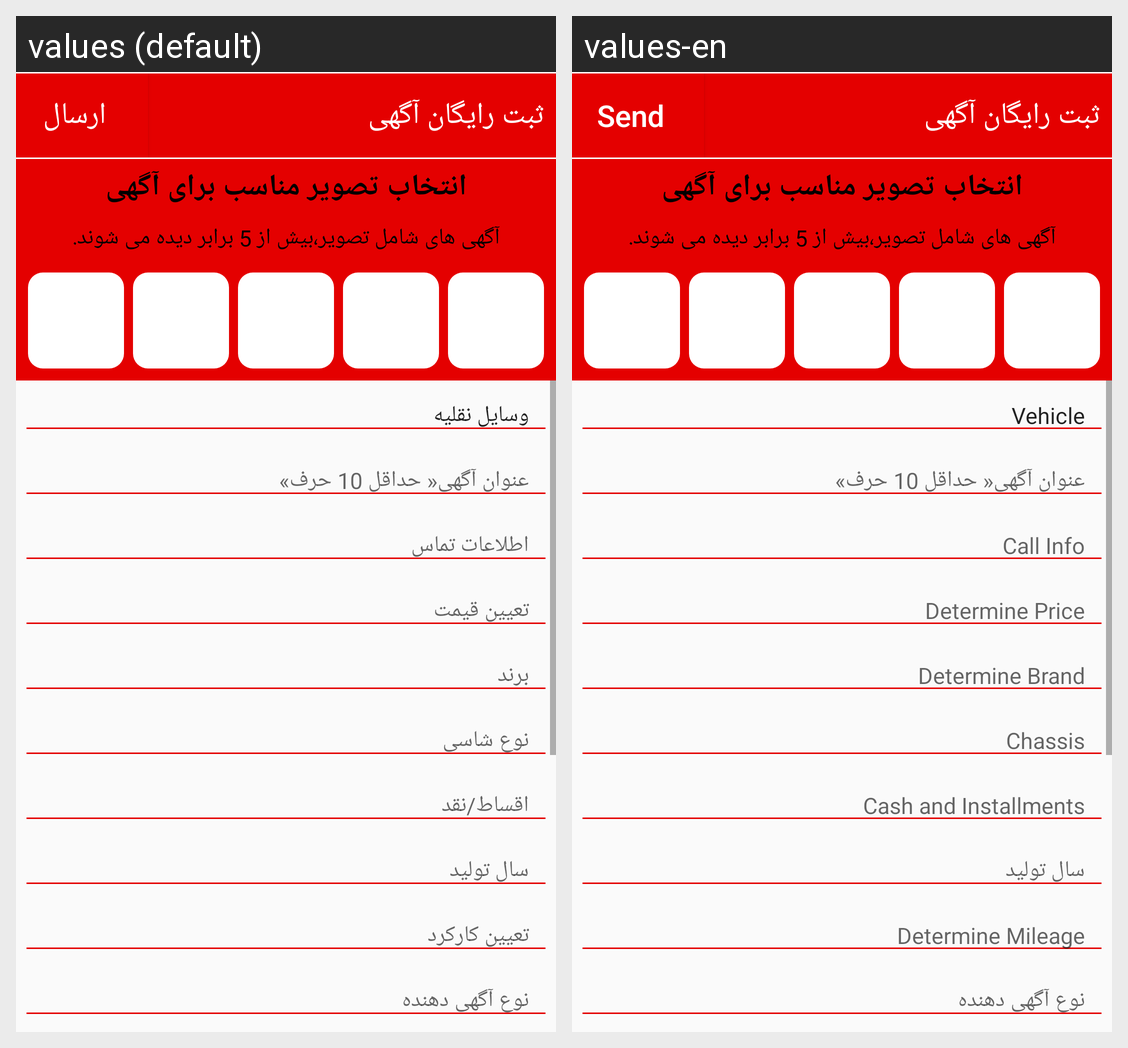

This grid shows one Android layout under two languages. Give, for every string resource on the screen, its name, the default text and each shown locale's text.
Android screen res/layout/activity_sabt_agahi__car.xml rendered under 2 locales, left to right: values (default), values-en. Device: Nexus 5 (rendered at 1080×1920; each locale shown at half size, 540×960, under a caption strip naming it); theme AppTheme.
Strings drawn on this screen, with the default value and each locale's value (text and hints the layout hard-codes, and strings that could not be matched under every locale, appear in the picture but are not listed):

send
  values: ارسال
  values-en: Send

sabt_title__
  values: ثبت رایگان آگهی
  values-en: ثبت رایگان آگهی

choose_pic1
  values: انتخاب تصویر مناسب برای آگهی
  values-en: انتخاب تصویر مناسب برای آگهی

choose_pic2
  values: آگهی های شامل تصویر،بیش از 5 برابر دیده می شوند.
  values-en: آگهی های شامل تصویر،بیش از 5 برابر دیده می شوند.

Group_car
  values: وسایل نقلیه
  values-en: Vehicle

Title
  values: عنوان آگهی« حداقل 10 حرف»
  values-en: عنوان آگهی« حداقل 10 حرف»

call_inf
  values: اطلاعات تماس
  values-en: Call Info

Gheimat
  values: تعیین قیمت
  values-en: Determine Price

brand
  values: برند
  values-en: Determine Brand

shasy_typpe
  values: نوع شاسی
  values-en: Chassis

naghd
  values: اقساط/نقد
  values-en: Cash and Installments

years
  values: سال تولید
  values-en: سال تولید

K_meter
  values: تعیین کارکرد
  values-en: Determine Mileage

AgahiDahande_type
  values: نوع آگهی دهنده
  values-en: نوع آگهی دهنده
